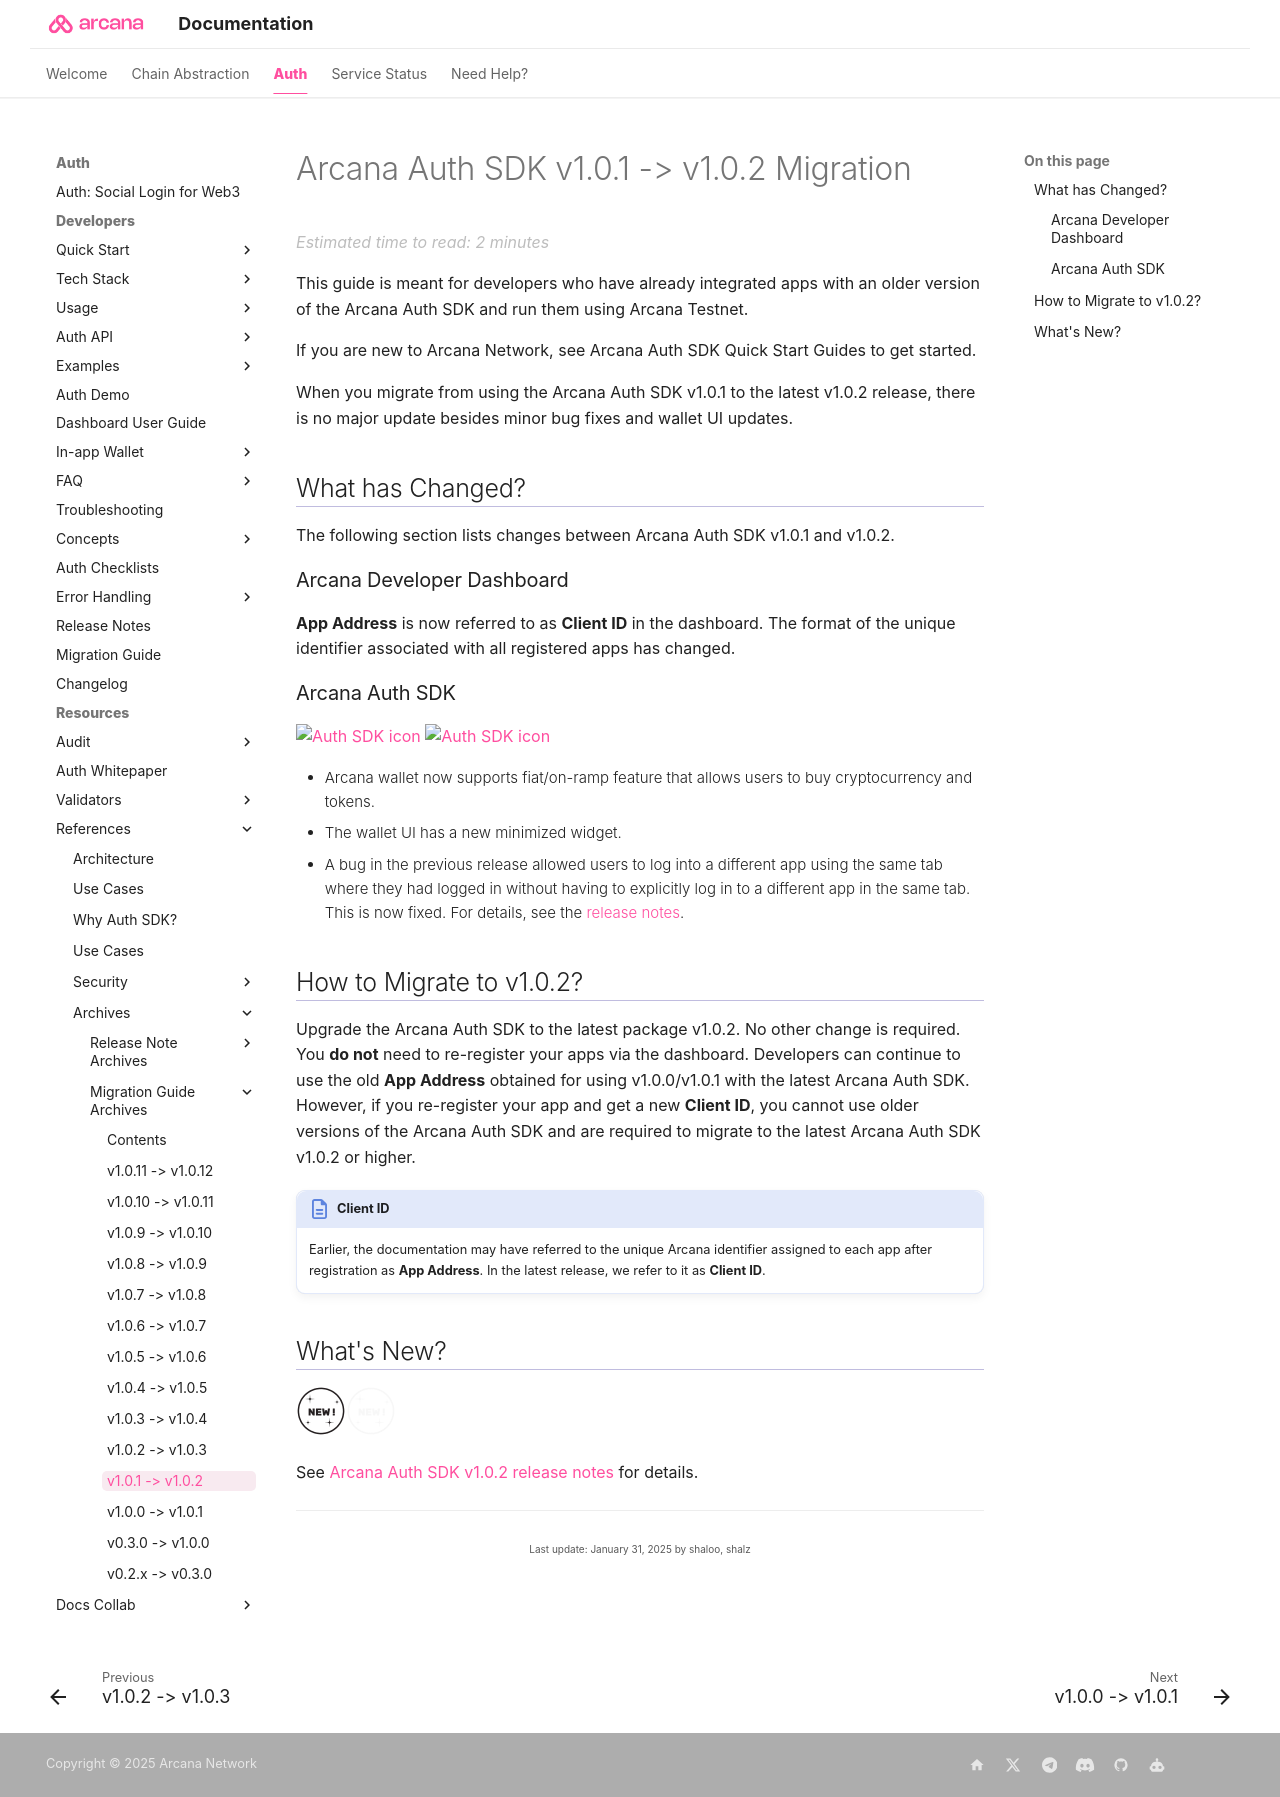

repository: shaloo/docs.arcana · page: migration/main-auth-v1.0.2-migration/index.html · generator: mkdocs

---
alias: migration-guide-v1.0.2
title: 'Arcana Auth Web SDK Migration Guide v1.0.2'
description: 'How to migrate to Arcana Auth Web SDK v1.0.2'
arcana:
  root_rel_path: ..
---

# Arcana Auth SDK v1.0.1 -> v1.0.2 Migration

This guide is meant for developers who have already integrated apps with an older version of the {{config.extra.arcana.sdk_name}} and run them using {{config.extra.arcana.company_name}} Testnet. 

If you are new to Arcana Network, see {{config.extra.arcana.sdk_name}} Quick Start Guides to get started.

When you migrate from using the {{config.extra.arcana.sdk_name}}  v1.0.1 to the latest v1.0.2 release, there is no major update besides minor bug fixes and wallet UI updates.

## What has Changed?

The following section lists changes between {{config.extra.arcana.sdk_name}} v1.0.1 and v1.0.2. 

### {{config.extra.arcana.dashboard_name}} 

**App Address** is now referred to as **{{config.extra.arcana.app_address}}** in the dashboard. The format of the unique identifier associated with all registered apps has changed. 

### {{config.extra.arcana.sdk_name}} 

<img src="{{config.extra.arcana.img_dir}}/icons/i_an_authsdk_light.{{config.extra.arcana.img_png}}#only-light" alt="Auth SDK icon" width="50" />
<img src="{{config.extra.arcana.img_dir}}/icons/i_an_authsdk_dark.{{config.extra.arcana.img_png}}#only-dark" alt="Auth SDK icon" width="50" />

* {{config.extra.arcana.wallet_name}}  now supports fiat/on-ramp feature that allows users to buy cryptocurrency and tokens.
* The wallet UI has a new minimized widget.
* A bug in the previous release allowed users to log into a different app using the same tab where they had logged in without having to explicitly log in to a different app in the same tab. This is now fixed. For details, see the [[rn-main-auth-v1.0.2|release notes]].

## How to Migrate to v1.0.2?

Upgrade the {{config.extra.arcana.sdk_name}} to the latest package v1.0.2. No other change is required. You **do not** need to re-register your apps via the dashboard. Developers can continue to use the old **App Address** obtained for using v1.0.0/v1.0.1 with the latest {{config.extra.arcana.sdk_name}}.  However, if you re-register your app and get a new **{{config.extra.arcana.app_address}}**, you cannot use older versions of the {{config.extra.arcana.sdk_name}}  and are required to migrate to the latest {{config.extra.arcana.sdk_name}} v1.0.2 or higher.

!!! an-note "{{config.extra.arcana.app_address}}"

      Earlier, the documentation may have referred to the unique {{config.extra.arcana.company_name}} identifier assigned to each app after registration as **App Address**.  In the latest release, we refer to it as **{{config.extra.arcana.app_address}}**. 

## What's New?

<img src="{{config.extra.arcana.img_dir}}/icon_new_light.{{config.extra.arcana.img_png}}#only-light" alt="New icon" width="50" /><img src="{{config.extra.arcana.img_dir}}/icon_new_dark.{{config.extra.arcana.img_png}}#only-dark" alt="New icon" width="50" />

See [[rn-main-auth-v1.0.2|{{config.extra.arcana.sdk_name}} v1.0.2 release notes]] for details.
